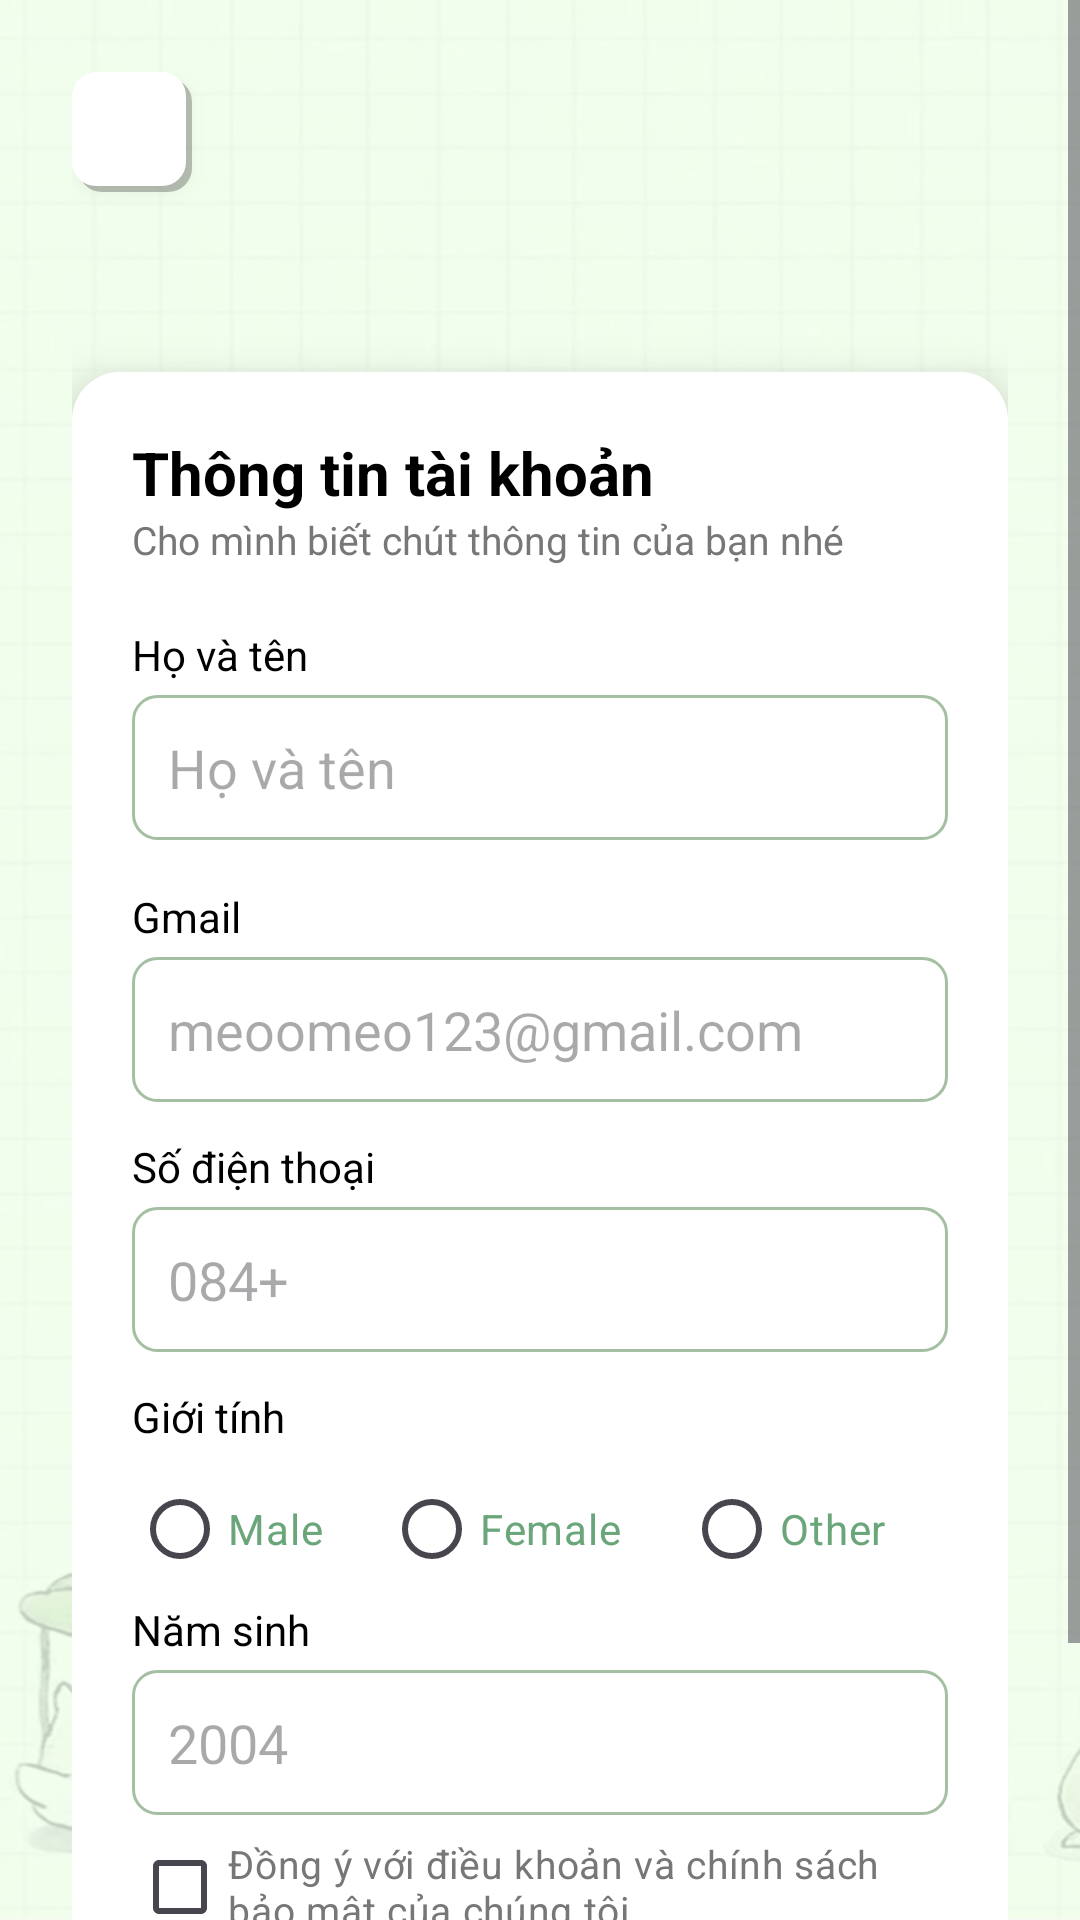

This screen was rendered from an Android layout file. Write that file and the resources it references.
<!-- AndroidManifest.xml: application theme Theme.TruyenGo -->
<!-- res/layout/account_infor_page.xml -->
<?xml version="1.0" encoding="utf-8"?>
<ScrollView xmlns:android="http://schemas.android.com/apk/res/android"
    xmlns:app="http://schemas.android.com/apk/res-auto"
    xmlns:tools="http://schemas.android.com/tools"
    android:id="@+id/main"
    android:layout_width="match_parent"
    android:layout_height="match_parent"
    android:background="@drawable/background"
    android:fitsSystemWindows="true"
    tools:context=".AccountInfoActivity">

    <LinearLayout
        android:layout_width="match_parent"
        android:layout_height="wrap_content"
        android:orientation="vertical"
        android:padding="24dp"
        android:gravity="center_horizontal">

        
        <ImageButton
            android:id="@+id/btnBack"
            android:layout_width="40dp"
            android:layout_height="40dp"
            android:src="@drawable/baseline_arrow_back_24"
            android:contentDescription="@string/back"
            android:layout_gravity="start"
            android:background="@drawable/button_white_shadow"
            android:padding="8dp"
            android:scaleType="center"
            android:elevation="4dp"
            app:srcCompat="@drawable/baseline_arrow_back_24" />

        
        <LinearLayout
            android:layout_width="match_parent"
            android:layout_height="wrap_content"
            android:layout_marginTop="60dp"
            android:orientation="vertical"
            android:padding="20dp"
            android:background="@drawable/white_box"
            android:elevation="8dp">

            
            <TextView
                android:layout_width="wrap_content"
                android:layout_height="wrap_content"
                android:text="Thông tin tài khoản"
                android:textSize="20sp"
                android:textStyle="bold"
                android:textColor="#000000" />

            <TextView
                android:layout_width="wrap_content"
                android:layout_height="wrap_content"
                android:text="Cho mình biết chút thông tin của bạn nhé"
                android:textSize="13sp"
                android:textColor="#777777"
                android:layout_marginBottom="20dp" />

            
            <TextView
                android:layout_width="wrap_content"
                android:layout_height="wrap_content"
                android:text="Họ và tên"
                android:textColor="#000000"
                android:textSize="14sp"
                android:layout_marginBottom="4dp" />

            <EditText
                android:id="@+id/etName"
                android:layout_width="match_parent"
                android:layout_height="wrap_content"
                android:hint="Họ và tên"
                android:background="@drawable/edittext_style"
                android:padding="12dp"
                android:layout_marginBottom="16dp" />

            
            <TextView
                android:layout_width="wrap_content"
                android:layout_height="wrap_content"
                android:text="Gmail"
                android:textColor="#000000"
                android:textSize="14sp"
                android:layout_marginBottom="4dp" />

            <EditText
                android:id="@+id/etGmail"
                android:layout_width="match_parent"
                android:layout_height="wrap_content"
                android:inputType="textEmailAddress"
                android:hint="meoomeo123@gmail.com"
                android:background="@drawable/edittext_style"
                android:padding="12dp"
                android:layout_marginBottom="12dp" />

            
            <TextView
                android:layout_width="wrap_content"
                android:layout_height="wrap_content"
                android:text="Số điện thoại"
                android:textColor="#000000"
                android:textSize="14sp"
                android:layout_marginBottom="4dp" />

            <EditText
                android:id="@+id/etPhone"
                android:layout_width="match_parent"
                android:layout_height="wrap_content"
                android:inputType="phone"
                android:hint="084+"
                android:background="@drawable/edittext_style"
                android:padding="12dp"
                android:layout_marginBottom="12dp" />

            
            <TextView
                android:layout_width="wrap_content"
                android:layout_height="wrap_content"
                android:text="Giới tính"
                android:textColor="#000000"
                android:textSize="14sp"
                android:layout_marginBottom="4dp" />

            <RadioGroup
                android:id="@+id/rgGender"
                android:layout_width="match_parent"
                android:layout_height="wrap_content"
                android:orientation="horizontal">

                <RadioButton
                    android:id="@+id/rbMale"
                    android:layout_width="wrap_content"
                    android:layout_height="wrap_content"
                    android:text="Male"
                    android:layout_weight="1"
                    android:textColor="#6BA67B" />

                <RadioButton
                    android:id="@+id/rbFemale"
                    android:layout_width="wrap_content"
                    android:layout_height="wrap_content"
                    android:text="Female"
                    android:layout_weight="1"
                    android:textColor="#6BA67B" />

                <RadioButton
                    android:id="@+id/rbOther"
                    android:layout_width="wrap_content"
                    android:layout_height="wrap_content"
                    android:text="Other"
                    android:layout_weight="1"
                    android:textColor="#6BA67B" />

            </RadioGroup>

            
            <TextView
                android:layout_width="wrap_content"
                android:layout_height="wrap_content"
                android:text="Năm sinh"
                android:textColor="#000000"
                android:textSize="14sp"
                android:layout_marginBottom="4dp" />

            <EditText
                android:id="@+id/etYear"
                android:layout_width="match_parent"
                android:layout_height="wrap_content"
                android:inputType="phone"
                android:hint="2004"
                android:background="@drawable/edittext_style"
                android:padding="12dp"/>

            <CheckBox
                android:id="@+id/cbTerms"
                android:layout_width="match_parent"
                android:layout_height="wrap_content"
                android:text="Đồng ý với điều khoản và chính sách bảo mật của chúng tôi"
                android:textColor="#777777"
                android:textSize="13sp"
                />

            
            <TextView
                android:layout_width="match_parent"
                android:layout_height="wrap_content"
                android:id="@+id/btnRegister"
                android:text="Đăng ký"
                android:textAllCaps="false"
                android:textColor="@android:color/white"
                android:padding="12dp"
                android:gravity="center"
                android:background="@drawable/btn_style"
                android:layout_marginTop="8dp"
                />
        </LinearLayout>

    </LinearLayout>
</ScrollView>
<!-- resources referenced by this layout -->
<resources>
  <!-- drawable background: png bitmap (drawable, 239611 bytes) -->
  <!-- drawable btn_style (drawable) -->
  <?xml version="1.0" encoding="utf-8"?>
  <shape xmlns:android="http://schemas.android.com/apk/res/android"
      android:shape="rectangle">
      <solid android:color="#A5BFA3"/>
      <corners android:radius="10dp"/>
  </shape>
  <!-- drawable button_white_shadow (drawable) -->
  <?xml version="1.0" encoding="utf-8"?>
  <layer-list xmlns:android="http://schemas.android.com/apk/res/android">
      
      <item
          android:left="2dp"
          android:top="2dp">
          <shape android:shape="rectangle">
              <solid android:color="#40000000" />
              <corners android:radius="8dp" />
          </shape>
      </item>
  
      
      <item
          android:right="2dp"
          android:bottom="2dp">
          <shape android:shape="rectangle">
              <solid android:color="#FFFFFF" />
              <corners android:radius="8dp" />
          </shape>
      </item>
  </layer-list>
  <!-- drawable edittext_style (drawable) -->
  <?xml version="1.0" encoding="utf-8"?>
      <shape xmlns:android="http://schemas.android.com/apk/res/android"
          android:shape="rectangle">
          <solid android:color="#FFFFFF"/>
          <stroke android:color="#A5BFA3" android:width="1dp"/>
          <corners android:radius="8dp"/>
      </shape>
  <!-- drawable white_box (drawable) -->
  <?xml version="1.0" encoding="utf-8"?>
  <shape xmlns:android="http://schemas.android.com/apk/res/android"
      android:shape="rectangle">
      <solid android:color="#FFFFFF" />
      <corners android:radius="16dp" />
      <padding android:left="12dp" android:right="12dp" android:top="12dp" android:bottom="12dp"/>
  </shape>
  <style name="Theme.TruyenGo" parent="Base.Theme.TruyenGo" />
  <style name="Base.Theme.TruyenGo" parent="Theme.Material3.DayNight.NoActionBar">
          
          
      </style>
</resources>
